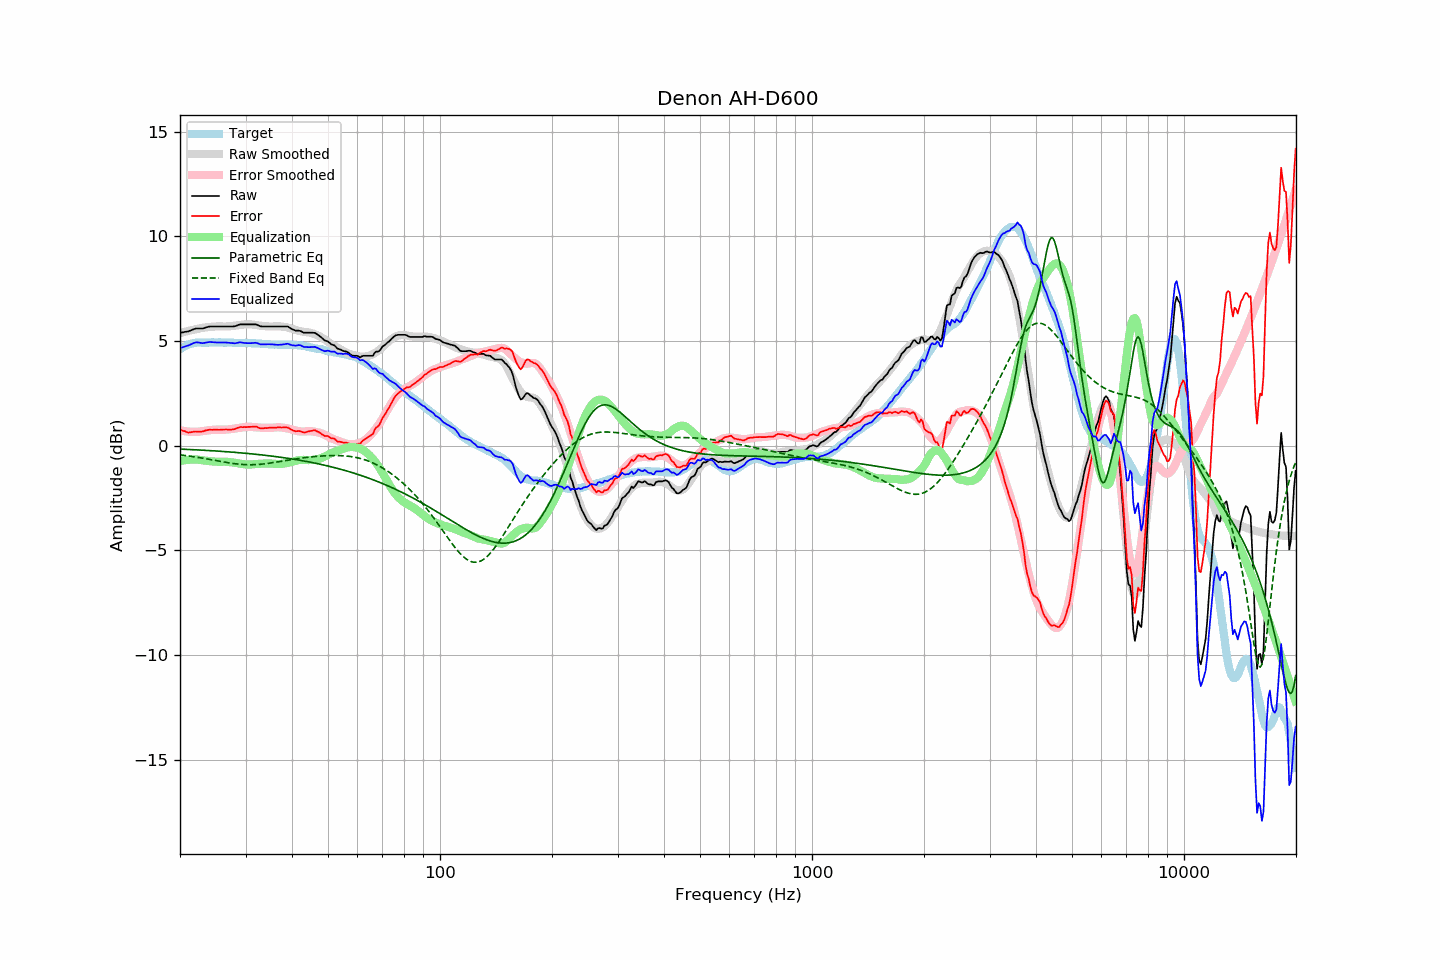

The table this chart was drawn from, first rows:
frequency, raw, error, smoothed, error_smoothed, equalization, parametric_eq, fixed_band_eq, equalized_raw, equalized_smoothed, target
20.00, 5.40, 0.78, 5.38, 0.73, -0.73, -0.16, -0.44, 4.66, 4.64, 4.61
20.20, 5.41, 0.74, 5.40, 0.72, -0.72, -0.17, -0.45, 4.69, 4.68, 4.66
20.40, 5.42, 0.70, 5.42, 0.71, -0.71, -0.17, -0.46, 4.71, 4.72, 4.71
20.61, 5.43, 0.69, 5.44, 0.69, -0.69, -0.17, -0.47, 4.74, 4.75, 4.74
20.81, 5.45, 0.65, 5.46, 0.68, -0.68, -0.18, -0.48, 4.76, 4.78, 4.79
21.02, 5.46, 0.62, 5.48, 0.68, -0.68, -0.18, -0.49, 4.78, 4.80, 4.83
21.23, 5.49, 0.63, 5.50, 0.67, -0.67, -0.18, -0.50, 4.82, 4.83, 4.85
21.44, 5.52, 0.65, 5.52, 0.66, -0.66, -0.19, -0.51, 4.85, 4.85, 4.87
21.66, 5.54, 0.66, 5.53, 0.66, -0.66, -0.19, -0.52, 4.88, 4.87, 4.89
21.87, 5.58, 0.68, 5.55, 0.66, -0.66, -0.19, -0.53, 4.92, 4.89, 4.90
22.09, 5.60, 0.68, 5.57, 0.66, -0.66, -0.20, -0.55, 4.93, 4.91, 4.92
22.31, 5.60, 0.67, 5.58, 0.66, -0.66, -0.20, -0.56, 4.93, 4.92, 4.93
22.54, 5.60, 0.67, 5.60, 0.67, -0.67, -0.21, -0.57, 4.92, 4.92, 4.93
22.76, 5.60, 0.67, 5.61, 0.69, -0.69, -0.21, -0.58, 4.91, 4.93, 4.93
22.99, 5.60, 0.68, 5.63, 0.70, -0.70, -0.21, -0.60, 4.90, 4.93, 4.92
23.22, 5.62, 0.70, 5.64, 0.71, -0.71, -0.22, -0.61, 4.90, 4.93, 4.92
23.45, 5.65, 0.73, 5.65, 0.72, -0.72, -0.22, -0.62, 4.92, 4.93, 4.91
23.69, 5.67, 0.74, 5.66, 0.73, -0.73, -0.23, -0.64, 4.94, 4.93, 4.92
23.92, 5.69, 0.76, 5.67, 0.74, -0.74, -0.23, -0.65, 4.95, 4.93, 4.92
24.16, 5.70, 0.76, 5.67, 0.74, -0.74, -0.24, -0.66, 4.95, 4.93, 4.93
24.40, 5.70, 0.75, 5.68, 0.75, -0.75, -0.24, -0.68, 4.94, 4.93, 4.94
24.65, 5.70, 0.76, 5.69, 0.76, -0.76, -0.25, -0.69, 4.94, 4.93, 4.93
24.89, 5.70, 0.77, 5.69, 0.76, -0.76, -0.25, -0.71, 4.93, 4.93, 4.93
25.14, 5.70, 0.77, 5.70, 0.77, -0.77, -0.26, -0.72, 4.93, 4.93, 4.93
25.39, 5.70, 0.76, 5.70, 0.77, -0.77, -0.26, -0.73, 4.93, 4.93, 4.94
25.65, 5.70, 0.76, 5.70, 0.77, -0.77, -0.27, -0.75, 4.93, 4.93, 4.94
25.91, 5.70, 0.77, 5.69, 0.76, -0.76, -0.27, -0.76, 4.93, 4.93, 4.93
26.16, 5.70, 0.77, 5.69, 0.76, -0.76, -0.28, -0.78, 4.93, 4.93, 4.92
26.43, 5.70, 0.77, 5.69, 0.76, -0.76, -0.28, -0.79, 4.93, 4.93, 4.92
26.69, 5.70, 0.77, 5.69, 0.77, -0.77, -0.29, -0.80, 4.93, 4.92, 4.92
26.96, 5.70, 0.77, 5.70, 0.78, -0.78, -0.29, -0.81, 4.92, 4.92, 4.93
27.23, 5.70, 0.77, 5.70, 0.78, -0.78, -0.30, -0.83, 4.91, 4.92, 4.93
27.50, 5.70, 0.77, 5.71, 0.79, -0.79, -0.31, -0.84, 4.90, 4.92, 4.93
27.77, 5.70, 0.78, 5.72, 0.80, -0.80, -0.31, -0.85, 4.89, 4.92, 4.92
28.05, 5.71, 0.79, 5.73, 0.82, -0.82, -0.32, -0.86, 4.89, 4.91, 4.91
28.33, 5.73, 0.82, 5.74, 0.83, -0.83, -0.32, -0.87, 4.90, 4.91, 4.90
28.62, 5.75, 0.85, 5.75, 0.84, -0.84, -0.33, -0.88, 4.92, 4.91, 4.90
28.90, 5.79, 0.88, 5.76, 0.85, -0.85, -0.34, -0.89, 4.94, 4.91, 4.91
29.19, 5.80, 0.90, 5.77, 0.86, -0.86, -0.34, -0.89, 4.93, 4.91, 4.90
29.48, 5.80, 0.88, 5.78, 0.88, -0.88, -0.35, -0.90, 4.92, 4.91, 4.92
29.78, 5.80, 0.89, 5.79, 0.89, -0.89, -0.36, -0.90, 4.91, 4.90, 4.90
30.08, 5.80, 0.88, 5.80, 0.90, -0.90, -0.36, -0.91, 4.90, 4.90, 4.91
30.38, 5.80, 0.90, 5.80, 0.90, -0.90, -0.37, -0.91, 4.90, 4.90, 4.90
30.68, 5.80, 0.90, 5.80, 0.90, -0.90, -0.38, -0.91, 4.89, 4.90, 4.90
30.99, 5.80, 0.90, 5.79, 0.90, -0.90, -0.39, -0.91, 4.90, 4.90, 4.89
31.30, 5.80, 0.90, 5.79, 0.89, -0.89, -0.39, -0.91, 4.90, 4.89, 4.89
31.61, 5.80, 0.91, 5.78, 0.89, -0.89, -0.40, -0.91, 4.91, 4.89, 4.89
31.93, 5.80, 0.91, 5.76, 0.88, -0.88, -0.41, -0.91, 4.92, 4.89, 4.89
32.24, 5.77, 0.90, 5.75, 0.87, -0.87, -0.42, -0.90, 4.90, 4.88, 4.87
32.57, 5.74, 0.85, 5.74, 0.87, -0.87, -0.43, -0.90, 4.87, 4.88, 4.88
32.89, 5.71, 0.83, 5.73, 0.86, -0.86, -0.43, -0.89, 4.84, 4.87, 4.88
33.22, 5.70, 0.83, 5.72, 0.86, -0.86, -0.44, -0.88, 4.84, 4.87, 4.87
33.55, 5.70, 0.83, 5.72, 0.85, -0.85, -0.45, -0.87, 4.84, 4.86, 4.86
33.89, 5.70, 0.85, 5.71, 0.85, -0.85, -0.46, -0.86, 4.84, 4.86, 4.85
34.23, 5.70, 0.84, 5.70, 0.85, -0.85, -0.47, -0.85, 4.85, 4.85, 4.86
34.57, 5.70, 0.85, 5.69, 0.85, -0.85, -0.48, -0.84, 4.85, 4.85, 4.84
34.92, 5.70, 0.86, 5.69, 0.85, -0.85, -0.49, -0.83, 4.85, 4.84, 4.84
35.27, 5.70, 0.86, 5.69, 0.85, -0.85, -0.50, -0.82, 4.84, 4.84, 4.84
35.62, 5.70, 0.86, 5.69, 0.86, -0.86, -0.51, -0.81, 4.83, 4.83, 4.83
35.97, 5.70, 0.87, 5.70, 0.87, -0.87, -0.52, -0.80, 4.83, 4.83, 4.83
... 635 more rows
